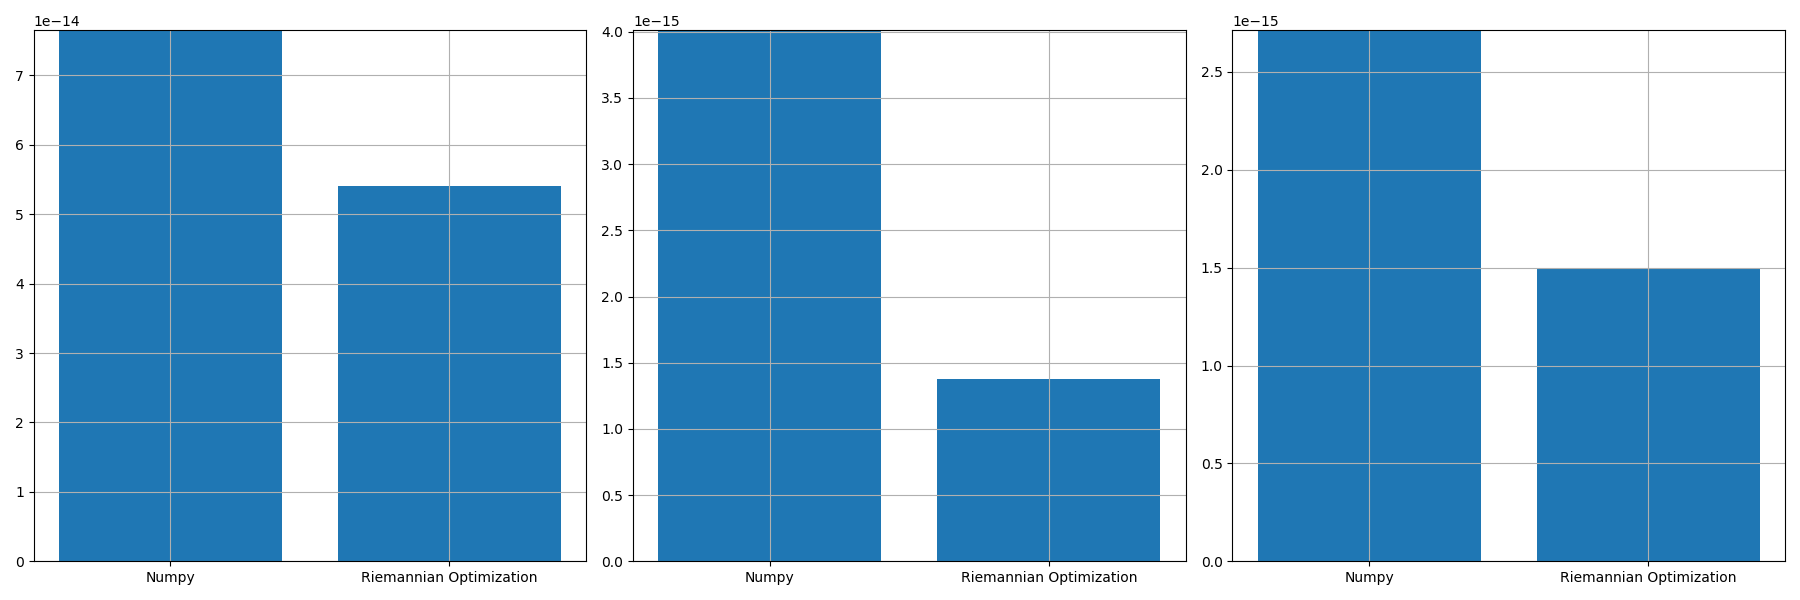

Values plotted in this chart, from the file beside it:
, norm_prop, norm_conv, norm_prop_IU, norm_prop_IV, norm_conv_IU0, norm_conv_IV0
0, 5.404008478577147e-14, 7.652137226857229e-14, 1.3753749402403868e-15, 1.4988202638230329e-15, 4.0122488685819956e-15, 2.7135943263946027e-15
